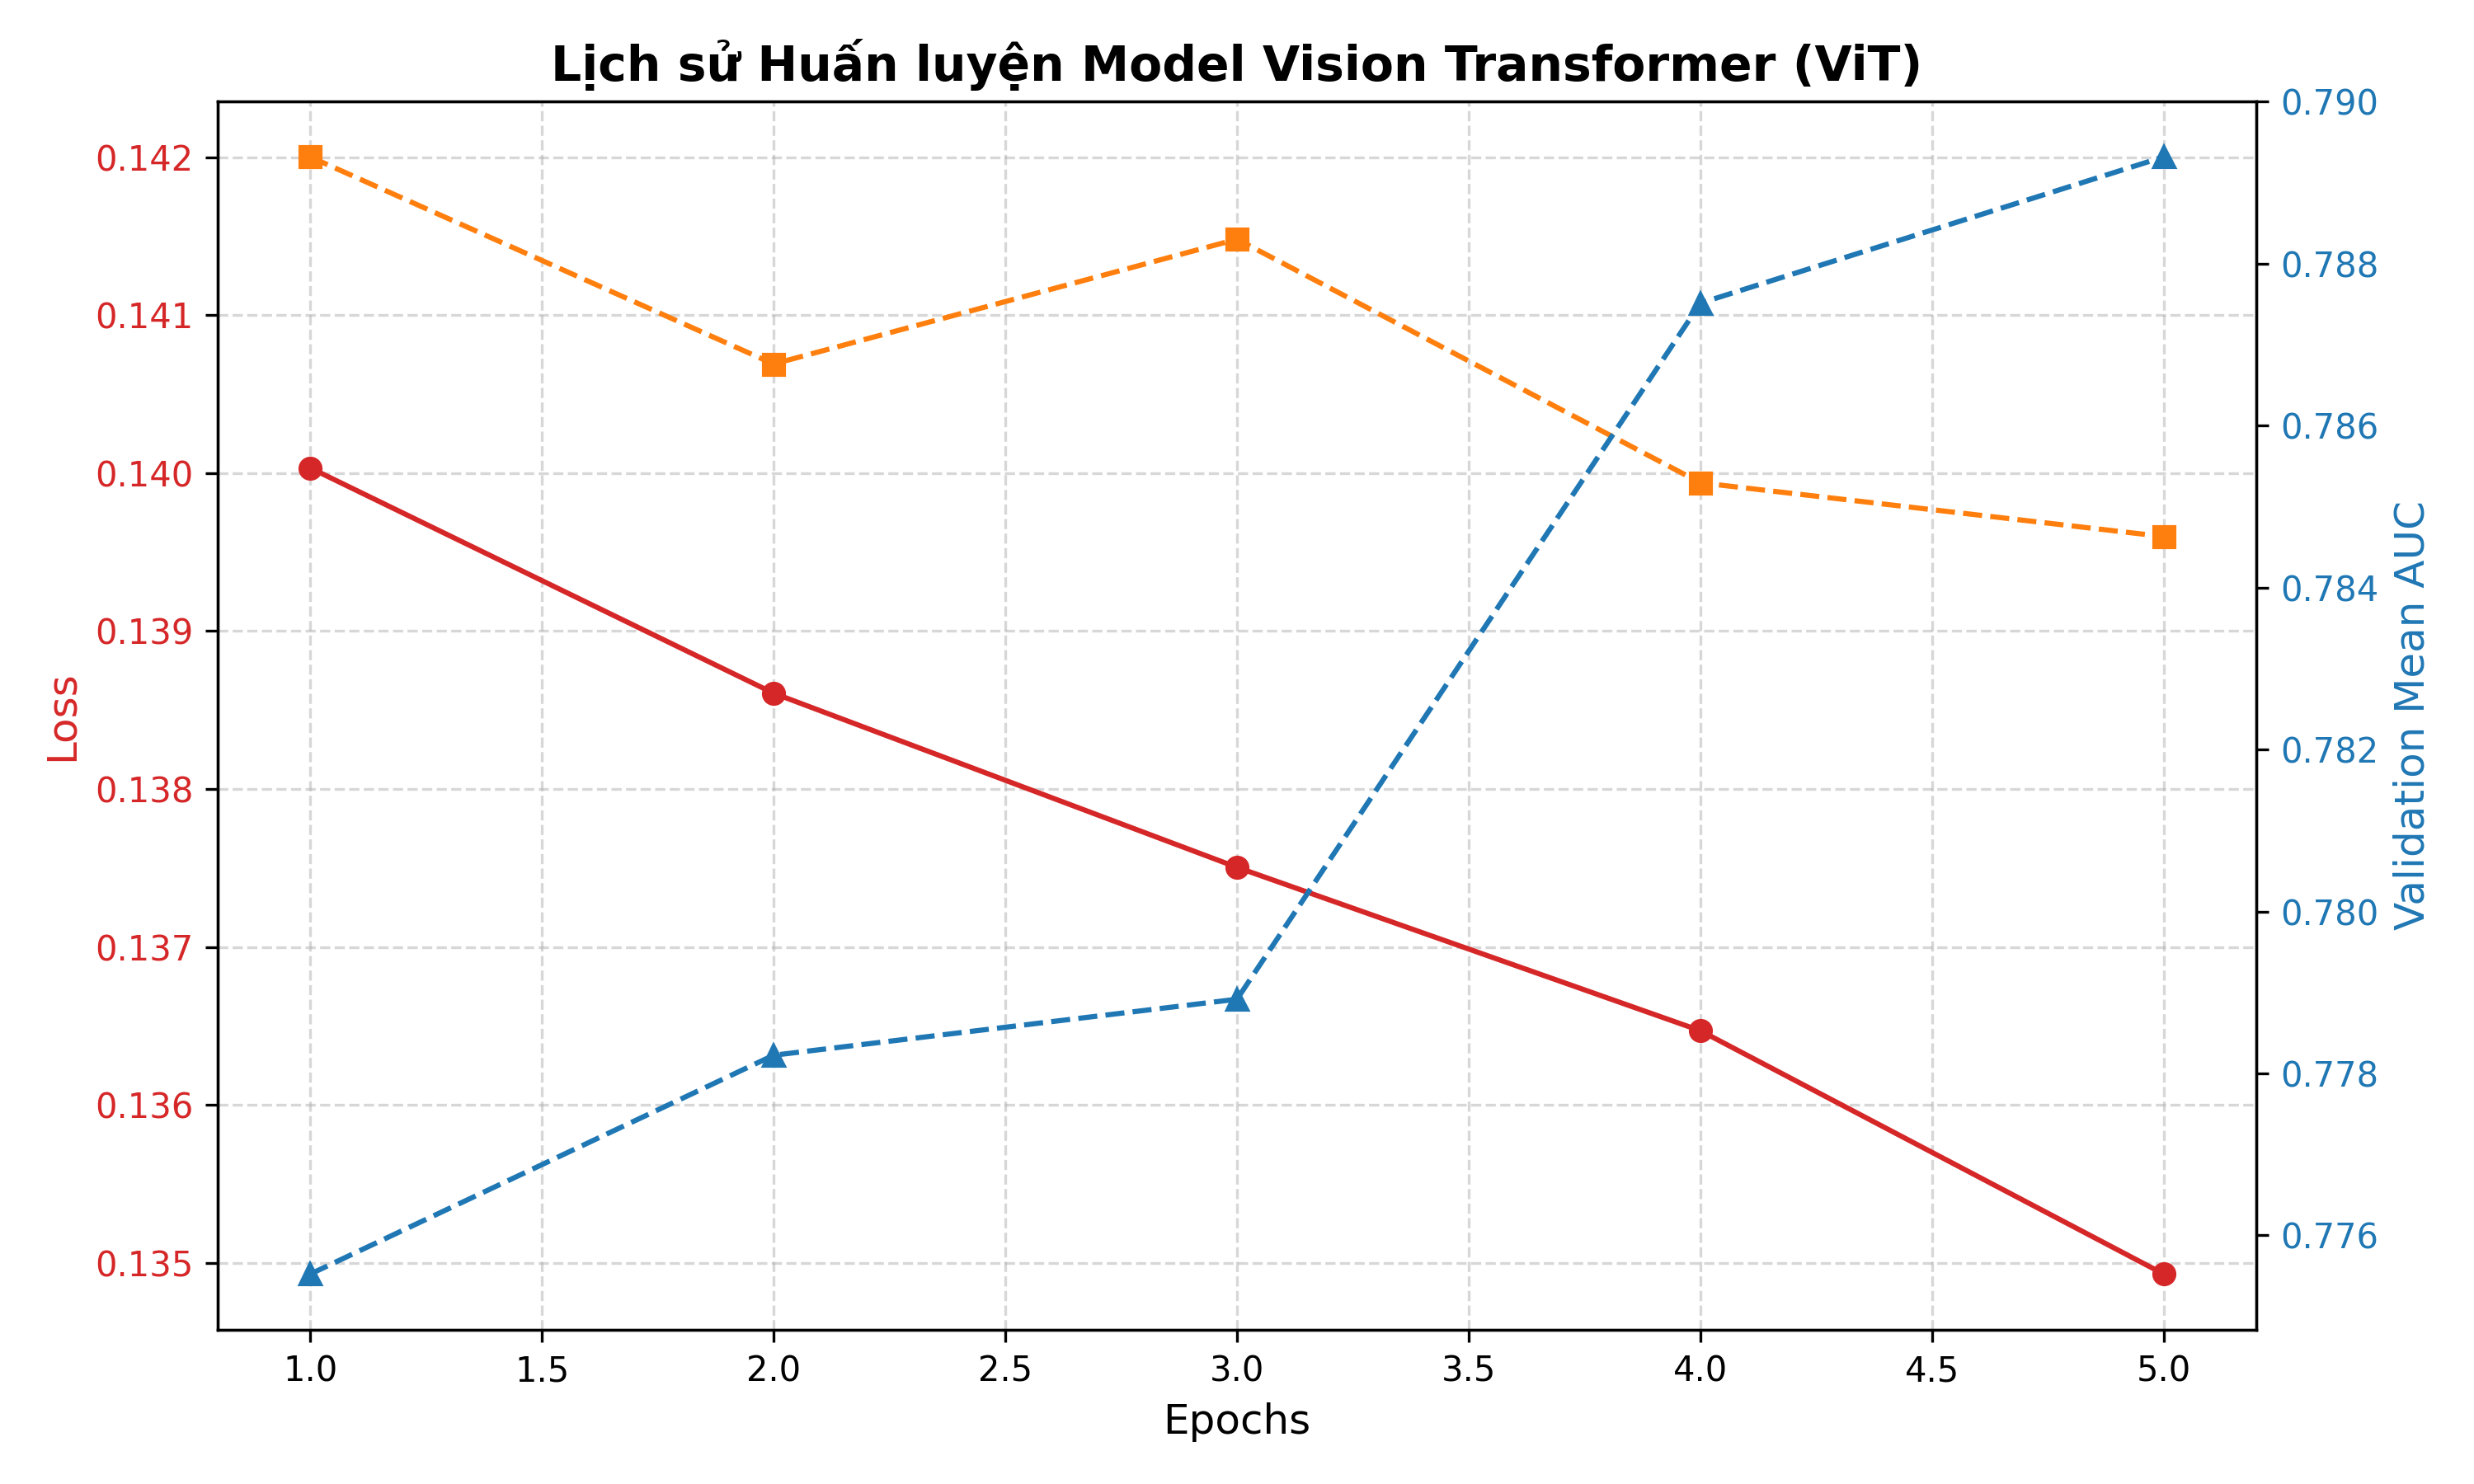

The file beside this chart, header and first rows:
Epoch, Train Loss, Val Loss, Val Mean AUC
1, 0.2452, 0.2104, 0.5284
2, 0.1732, 0.1652, 0.7382
3, 0.1578, 0.1541, 0.751
4, 0.1485, 0.1448, 0.7635
5, 0.1382, 0.1356, 0.7749
6, 0.14, 0.142, 0.7755
7, 0.1386, 0.1407, 0.7782
8, 0.1375, 0.1415, 0.7789
9, 0.1365, 0.1399, 0.7875
10, 0.1349, 0.1396, 0.7893
